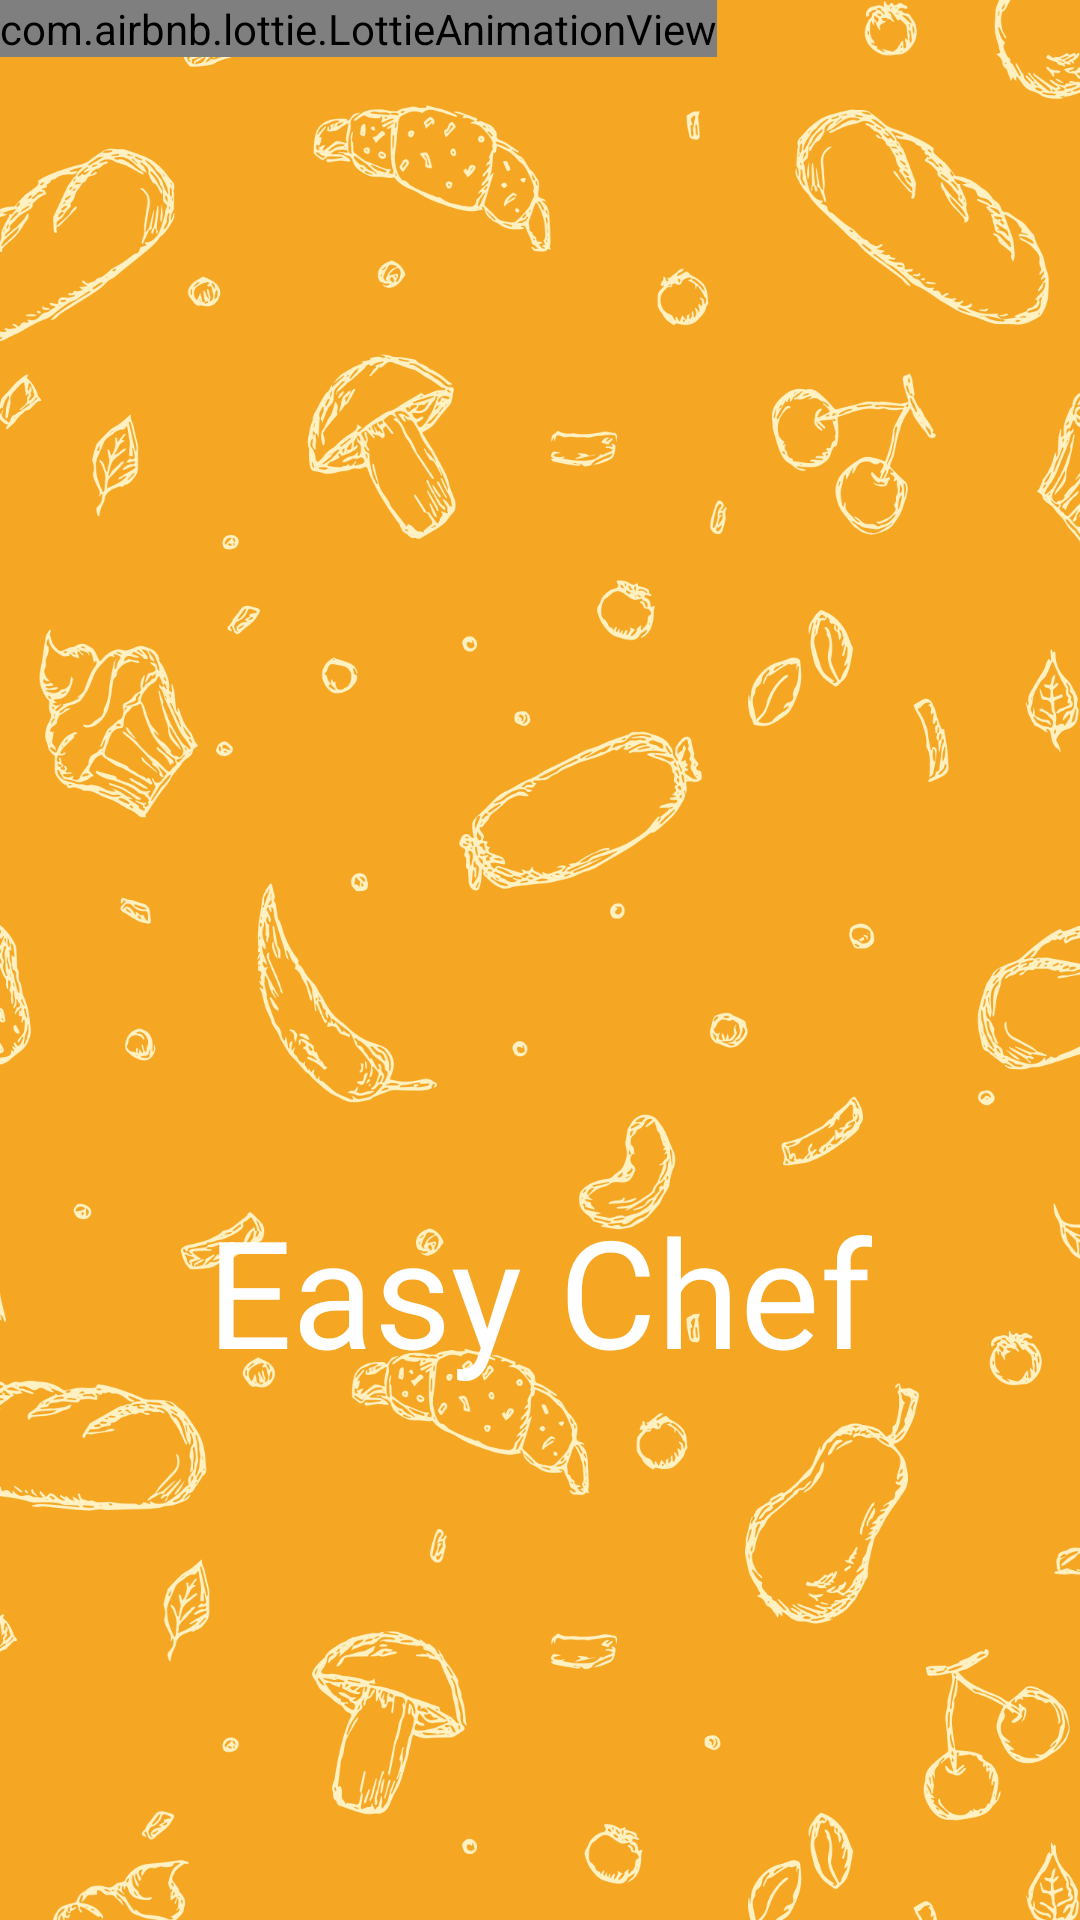

Android layout source for this screen:
<!-- AndroidManifest.xml: application theme Theme.FoodPlanner -->
<!-- res/layout/activity_splash_screen.xml -->
<?xml version="1.0" encoding="utf-8"?>
<FrameLayout xmlns:android="http://schemas.android.com/apk/res/android"
    xmlns:app="http://schemas.android.com/apk/res-auto"
    xmlns:tools="http://schemas.android.com/tools"
    android:layout_width="match_parent"
    android:layout_height="match_parent"
    tools:context=".mainscreen.SplashScreen">

    <ImageView
        android:id="@+id/imageView2"
        android:layout_width="match_parent"
        android:layout_height="match_parent"
        android:scaleType="centerCrop"
        android:src="@drawable/backgroundimg"/>
    <com.airbnb.lottie.LottieAnimationView
        android:id="@+id/animation"
        android:layout_width="wrap_content"
        android:layout_height="wrap_content"
        app:lottie_rawRes="@raw/food"
        app:lottie_repeatMode="restart"
        app:lottie_autoPlay="true"
        app:lottie_loop="true"
        />
    <TextView
        android:layout_width="wrap_content"
        android:layout_height="wrap_content"
        android:text="Easy Chef"
        android:textAllCaps="false"
        android:textSize="50sp"
        android:textColor="@color/white"
        android:layout_gravity="center"

        android:layout_marginTop="110dp"/>
    
</FrameLayout>
<!-- resources referenced by this layout -->
<resources>
  <color name="white">#FFFFFFFF</color>
  <!-- drawable backgroundimg: png bitmap (drawable, 474631 bytes) -->
  <style name="Theme.FoodPlanner" parent="Theme.MaterialComponents.DayNight.DarkActionBar">
          
          <item name="colorPrimary">@color/yellow</item>
          <item name="colorPrimaryVariant">@color/lifgt_yellow</item>
          <item name="colorOnPrimary">@color/white</item>
          
          <item name="colorSecondary">@color/teal_200</item>
          <item name="colorSecondaryVariant">@color/teal_700</item>
          <item name="colorOnSecondary">@color/black</item>
          
          <item name="android:statusBarColor">?attr/colorPrimaryVariant</item>
          
      </style>
  <color name="yellow">#F5A623</color>
  <color name="lifgt_yellow">#FFF1C2</color>
  <color name="teal_200">#FF03DAC5</color>
  <color name="teal_700">#FF018786</color>
  <color name="black">#FF000000</color>
</resources>
